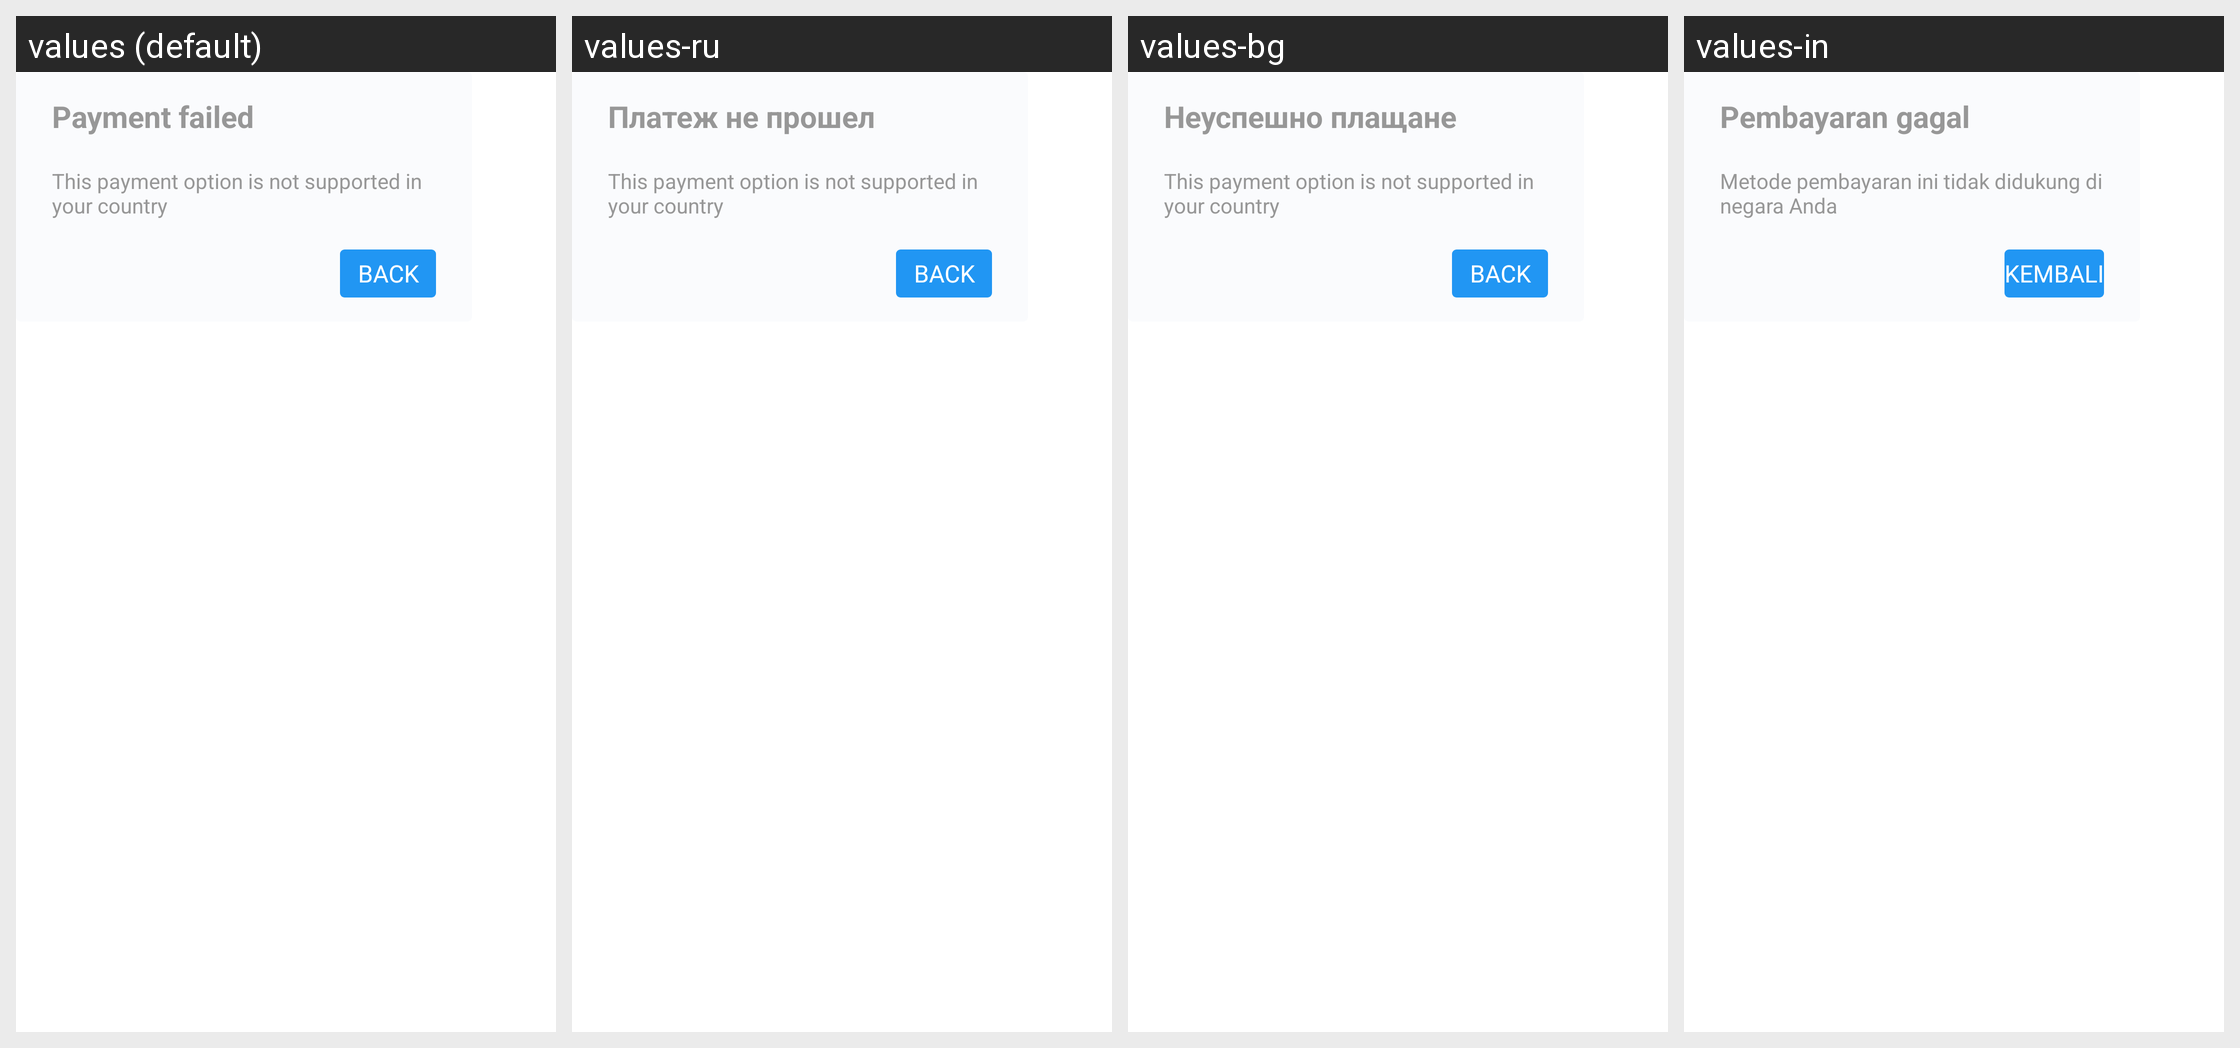

This grid shows one Android layout under several languages. Give, for every string resource on the screen, its name, the default text and each shown locale's text.
Android screen res/layout/layout_payment_not_support.xml rendered under 4 locales, left to right: values (default), values-ru, values-bg, values-in. Device: Nexus 5 (rendered at 1080×1920; each locale shown at half size, 540×960, under a caption strip naming it); theme Theme.MaterialComponents.DayNight.NoActionBar.
Other locales in the repository, not shown: values-de, values-el, values-es, values-fi, values-fr, values-hi, values-hr, values-it, values-ja, values-ko, values-lt, values-ms, values-nl, values-pl, values-pt, values-pt-rBR, values-sl, values-sr, values-sv, values-th, values-tl, values-tr, values-uk, values-vi, values-zh-rCN, values-zh-rTW.
Strings drawn on this screen, with the default value and each locale's value (text and hints the layout hard-codes, and strings that could not be matched under every locale, appear in the picture but are not listed):

payment_not_supported_title
  values: Payment failed
  values-ru: Платеж не прошел
  values-bg: Неуспешно плащане
  values-in: Pembayaran gagal

payment_not_supported_message
  values: This payment option is not supported in your country
  values-ru: This payment option is not supported in your country
  values-bg: This payment option is not supported in your country
  values-in: Metode pembayaran ini tidak didukung di negara Anda

back
  values: Back
  values-ru: Back
  values-bg: Back
  values-in: Kembali
